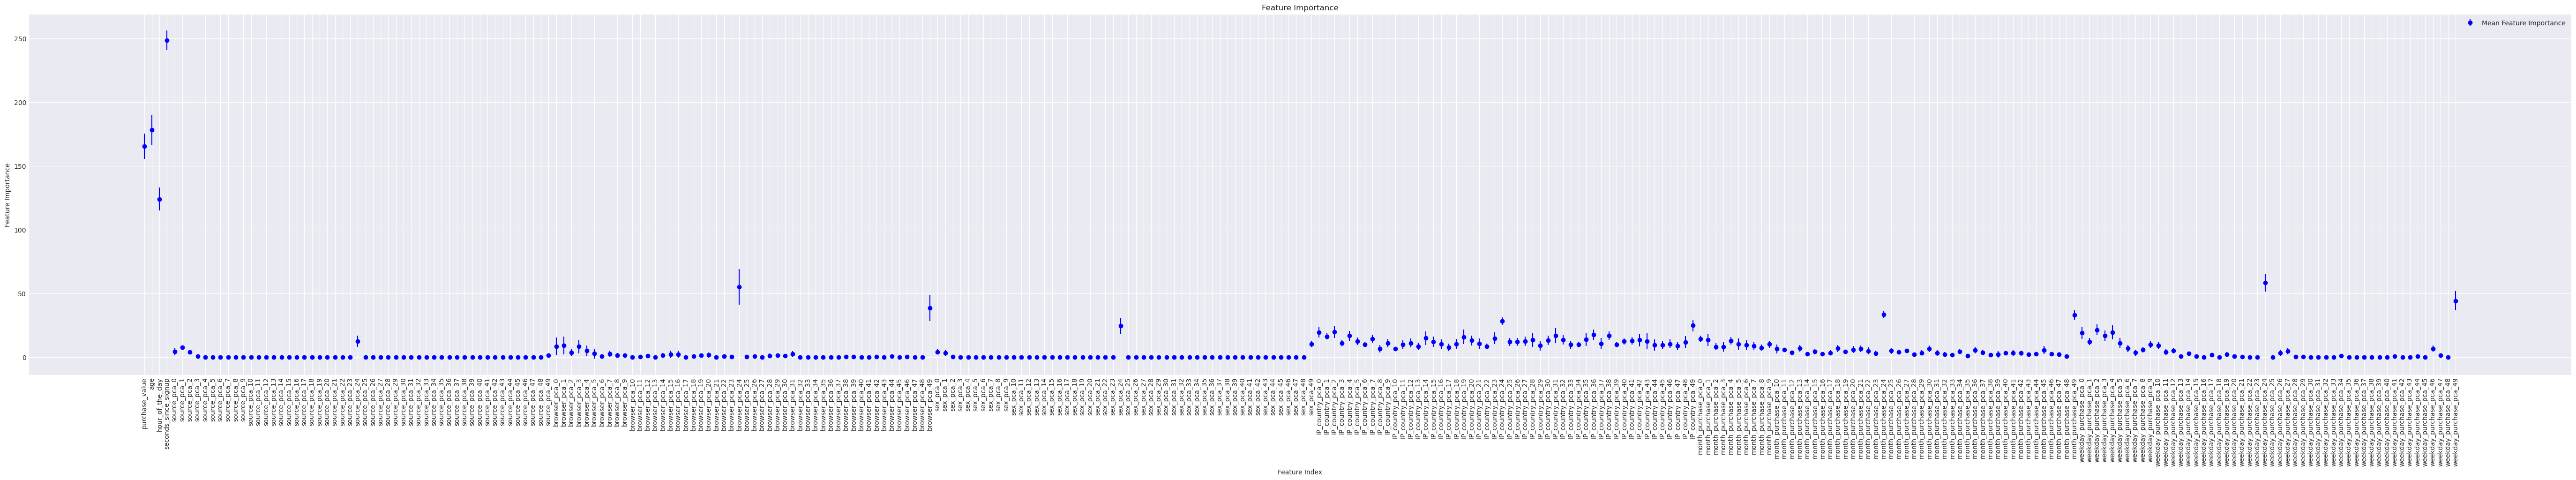

Data behind this chart, as committed beside it:
feature, importance, std
seconds_since_signup, 248.5, 7.864
age, 178.3, 11.66
purchase_value, 165.3, 9.9
hour_of_the_day, 124.1, 8.972
weekday_purchase_pca_24, 58.4, 6.785
browser_pca_24, 55.2, 14.13
weekday_purchase_pca_49, 44.3, 7.55
browser_pca_49, 38.6, 10.36
month_purchase_pca_24, 33.5, 3.041
month_purchase_pca_49, 33.0, 3.633
IP_country_pca_24, 28.4, 3.007
IP_country_pca_49, 24.9, 4.504
sex_pca_24, 24.5, 6.054
weekday_purchase_pca_2, 21.5, 4.153
IP_country_pca_2, 19.7, 4.67
weekday_purchase_pca_4, 19.5, 5.679
IP_country_pca_0, 19.5, 4.006
weekday_purchase_pca_0, 19.0, 4.561
IP_country_pca_36, 17.8, 4.045
IP_country_pca_31, 16.9, 5.941
IP_country_pca_38, 16.8, 3.28
weekday_purchase_pca_3, 16.8, 4.238
IP_country_pca_4, 16.8, 3.995
IP_country_pca_1, 16.3, 2.326
IP_country_pca_19, 15.9, 5.682
IP_country_pca_14, 15.0, 5.422
IP_country_pca_23, 14.8, 4.622
IP_country_pca_7, 14.5, 3.074
month_purchase_pca_0, 14.2, 2.561
IP_country_pca_35, 14.0, 5.06
IP_country_pca_28, 13.7, 5.423
IP_country_pca_32, 13.6, 3.611
IP_country_pca_42, 13.5, 4.985
month_purchase_pca_1, 13.5, 4.696
IP_country_pca_20, 13.2, 3.816
IP_country_pca_30, 13.1, 3.673
month_purchase_pca_4, 13.0, 2.864
IP_country_pca_41, 12.9, 2.948
IP_country_pca_43, 12.6, 6.406
IP_country_pca_27, 12.5, 3.557
source_pca_24, 12.5, 4.478
IP_country_pca_5, 12.5, 2.837
IP_country_pca_40, 12.4, 2.289
weekday_purchase_pca_1, 12.3, 2.685
IP_country_pca_15, 12.1, 4.011
IP_country_pca_26, 12.0, 3.286
IP_country_pca_25, 12.0, 3.286
IP_country_pca_48, 11.9, 4.504
IP_country_pca_12, 11.2, 3.458
IP_country_pca_9, 11.2, 3.28
weekday_purchase_pca_5, 11.2, 3.763
IP_country_pca_3, 11.1, 2.7
IP_country_pca_21, 10.7, 4.196
IP_country_pca_37, 10.7, 4.496
IP_country_pca_46, 10.5, 3.442
IP_country_pca_18, 10.3, 4.026
IP_country_pca_16, 10.3, 3.874
sex_pca_49, 10.3, 2.532
month_purchase_pca_5, 10.2, 4.423
month_purchase_pca_9, 10.2, 2.857
... 244 more rows
